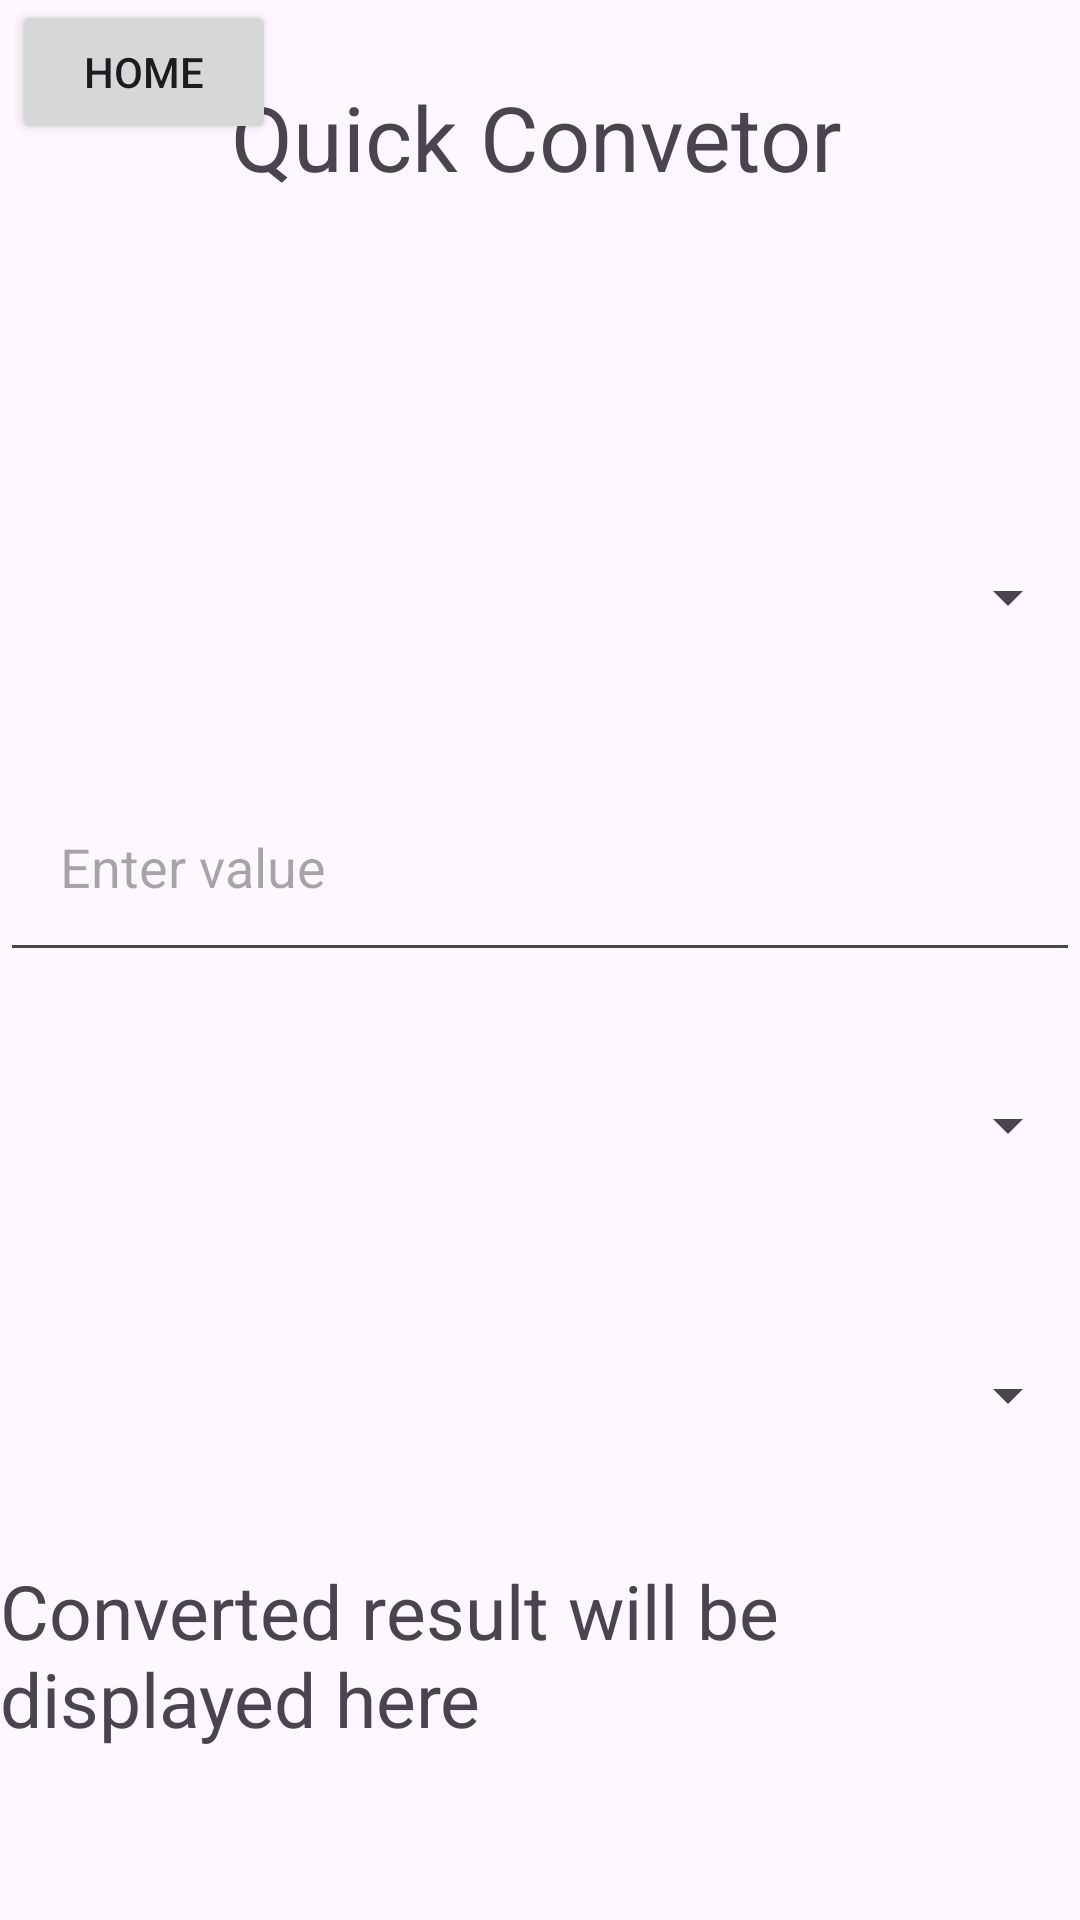

Android layout source for this screen:
<!-- AndroidManifest.xml: application theme Theme.QuickUtility -->
<!-- res/layout/quick_convetor.xml -->
<?xml version="1.0" encoding="utf-8"?>
<androidx.constraintlayout.widget.ConstraintLayout xmlns:android="http://schemas.android.com/apk/res/android"
    xmlns:app="http://schemas.android.com/apk/res-auto"
    xmlns:tools="http://schemas.android.com/tools"
    android:layout_width="match_parent"
    android:layout_height="match_parent"
    tools:context=".QuickConverter">

    

    <Button
        android:id="@+id/btnHome4"
        android:layout_width="wrap_content"
        android:layout_height="wrap_content"
        android:text="Home"
        app:layout_constraintBottom_toBottomOf="parent"
        app:layout_constraintEnd_toEndOf="parent"
        app:layout_constraintHorizontal_bias="0.015"
        app:layout_constraintStart_toStartOf="parent"
        app:layout_constraintTop_toTopOf="parent"
        app:layout_constraintVertical_bias="0.0" />

    <Spinner
        android:id="@+id/spinnerCategory"
        android:layout_width="0dp"
        android:layout_height="70dp"
        android:layout_marginTop="164dp"
        app:layout_constraintEnd_toEndOf="parent"
        app:layout_constraintHorizontal_bias="1.0"
        app:layout_constraintStart_toStartOf="parent"
        app:layout_constraintTop_toTopOf="parent" />

    <EditText
        android:id="@+id/edtValue"
        android:layout_width="0dp"
        android:layout_height="70dp"
        android:hint="Enter value"
        android:inputType="numberDecimal"
        app:layout_constraintTop_toBottomOf="@id/spinnerCategory"
        app:layout_constraintStart_toStartOf="parent"
        app:layout_constraintEnd_toEndOf="parent"
        android:layout_marginTop="20dp"
        android:padding="20dp" />

    
    <Spinner
        android:id="@+id/spinnerFromUnit"
        android:layout_width="0dp"
        android:layout_height="70dp"
        app:layout_constraintTop_toBottomOf="@id/edtValue"
        app:layout_constraintStart_toStartOf="parent"
        app:layout_constraintEnd_toEndOf="parent"
        android:layout_marginTop="16dp" />

    
    <Spinner
        android:id="@+id/spinnerToUnit"
        android:layout_width="0dp"
        android:layout_height="70dp"
        app:layout_constraintTop_toBottomOf="@id/spinnerFromUnit"
        app:layout_constraintStart_toStartOf="parent"
        app:layout_constraintEnd_toEndOf="parent"
        android:layout_marginTop="20dp" />

    
    <TextView
        android:id="@+id/tvResult"
        android:layout_width="wrap_content"
        android:layout_height="70dp"
        android:text="Converted result will be displayed here"
        android:textSize="25sp"
        app:layout_constraintTop_toBottomOf="@id/spinnerToUnit"
        app:layout_constraintStart_toStartOf="parent"
        app:layout_constraintEnd_toEndOf="parent"
        android:layout_marginTop="20dp" />

    <TextView
        android:id="@+id/textView3"
        android:layout_width="273dp"
        android:layout_height="76dp"
        android:text="Quick Convetor"
        android:textSize="30dp"
        app:layout_constraintBottom_toBottomOf="parent"
        app:layout_constraintEnd_toEndOf="parent"
        app:layout_constraintHorizontal_bias="0.884"
        app:layout_constraintStart_toStartOf="parent"
        app:layout_constraintTop_toTopOf="parent"
        app:layout_constraintVertical_bias="0.045" />
</androidx.constraintlayout.widget.ConstraintLayout>
<!-- resources referenced by this layout -->
<resources>
  <style name="Theme.QuickUtility" parent="Base.Theme.QuickUtility">
          
      </style>
  <style name="Base.Theme.QuickUtility" parent="Theme.Material3.DayNight.NoActionBar">
          
          
      </style>
</resources>
